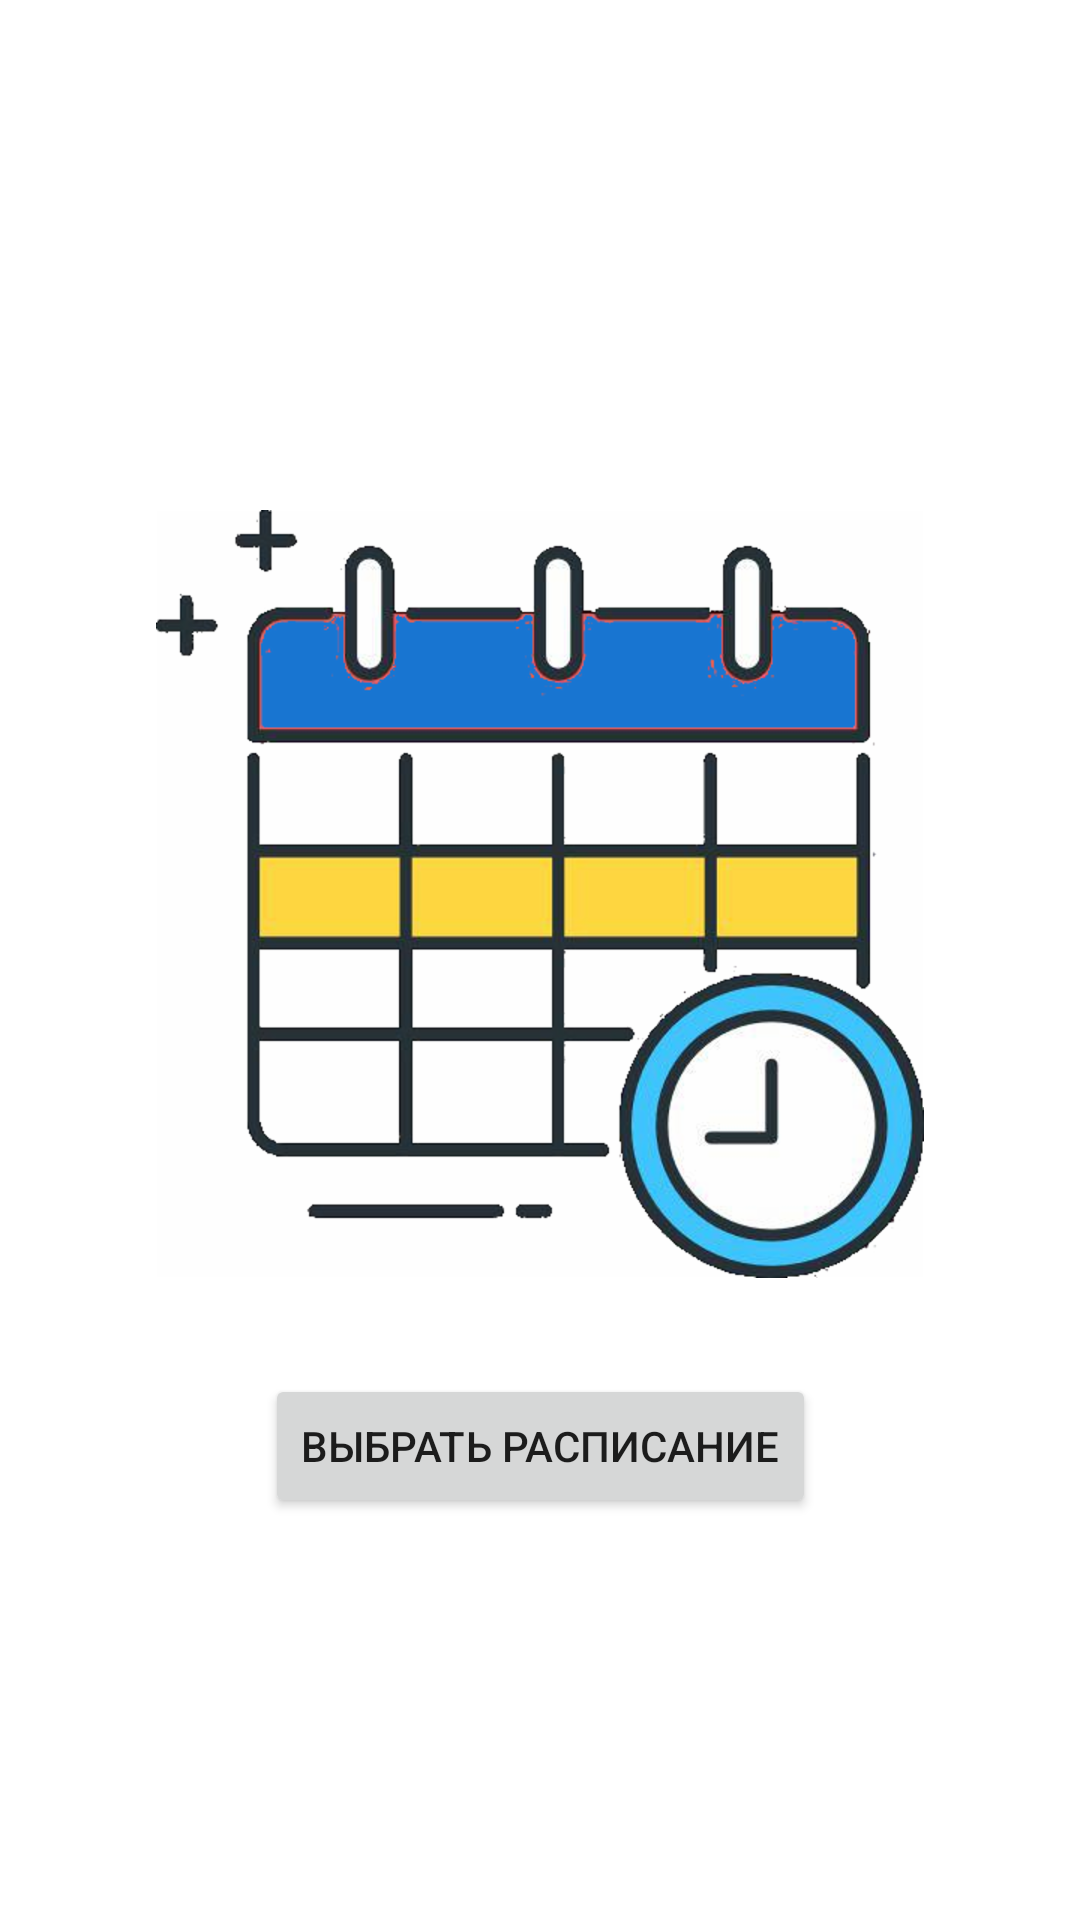

This screen was rendered from an Android layout file. Write that file and the resources it references.
<!-- AndroidManifest.xml: application theme AppTheme -->
<!-- res/layout/app_bar_main2.xml -->
<?xml version="1.0" encoding="utf-8"?>
<androidx.constraintlayout.widget.ConstraintLayout
        xmlns:android="http://schemas.android.com/apk/res/android"
        xmlns:app="http://schemas.android.com/apk/res-auto"
        xmlns:tools="http://schemas.android.com/tools"
        android:background="@color/colorWhite"
        android:layout_width="match_parent"
        android:layout_height="match_parent"
        tools:context=".ui.screens.main.MainActivity">

    <com.google.android.material.appbar.AppBarLayout
            android:id="@+id/appBarLayout"
            android:layout_width="match_parent"
            android:layout_height="wrap_content"
            android:visibility="gone"
            android:theme="@style/AppTheme.AppBarOverlay"
            app:layout_constraintBottom_toTopOf="@+id/viewpager"
            app:layout_constraintEnd_toEndOf="parent"
            app:layout_constraintStart_toStartOf="parent"
            app:layout_constraintTop_toTopOf="parent">

        <androidx.appcompat.widget.Toolbar
                android:id="@+id/toolbar"
                android:layout_width="match_parent"
                android:layout_height="?attr/actionBarSize"
                android:background="?attr/colorPrimary"
                app:popupTheme="@style/AppTheme.PopupOverlay">

        </androidx.appcompat.widget.Toolbar>

        <com.google.android.material.tabs.TabLayout
                android:id="@+id/sliding_tabs"
                android:layout_width="match_parent"
                android:layout_height="wrap_content"
                app:tabMode="fixed" />

    </com.google.android.material.appbar.AppBarLayout>

    <ImageView
            android:id="@+id/not_connect_image"
            android:layout_width="wrap_content"
            android:layout_height="wrap_content"
            android:layout_marginStart="16dp"
            android:layout_marginTop="170dp"
            android:layout_marginEnd="16dp"
            android:src="@drawable/ic_launcher"
            app:layout_constraintEnd_toEndOf="parent"
            app:layout_constraintStart_toStartOf="parent"
            app:layout_constraintTop_toTopOf="parent" />

    <Button
            android:id="@+id/select_timetable_btn"
            android:layout_width="wrap_content"
            android:layout_height="wrap_content"
            android:layout_marginStart="16dp"
            android:layout_marginTop="32dp"
            android:layout_marginEnd="16dp"
            app:layout_constraintEnd_toEndOf="parent"
            app:layout_constraintStart_toStartOf="parent"
            app:layout_constraintTop_toBottomOf="@+id/not_connect_image"
            android:text="Выбрать расписание"/>

    <androidx.viewpager.widget.ViewPager
            android:id="@+id/viewpager"
            android:visibility="gone"
            android:layout_width="match_parent"
            android:layout_height="0px"
            android:layout_weight="1"
            android:background="@android:color/white"
            app:layout_constraintBottom_toTopOf="@id/week_layout"
            app:layout_constraintEnd_toEndOf="parent"
            app:layout_constraintStart_toStartOf="parent"
            app:layout_constraintTop_toBottomOf="@+id/appBarLayout"/>

    <LinearLayout
            android:id="@+id/week_layout"
            android:layout_width="match_parent"
            android:layout_height="50dp"
            android:orientation="horizontal"
            android:visibility="gone"
            app:layout_constraintBottom_toBottomOf="parent"
            app:layout_constraintEnd_toEndOf="parent"
            app:layout_constraintStart_toStartOf="parent">

        <ImageButton
                android:id="@+id/priv_week_btn"
                android:layout_width="match_parent"
                android:layout_height="wrap_content"
                android:src="@android:drawable/ic_media_rew"
                android:layout_weight="1"/>


        <Button
                android:id="@+id/select_week_btn"
                android:layout_width="match_parent"
                android:layout_height="wrap_content"
                android:layout_weight="1"
                android:text="Неделя" />

        <ImageButton
                android:id="@+id/next_week_btn"
                android:layout_width="match_parent"
                android:layout_height="wrap_content"
                android:src="@android:drawable/ic_media_ff"
                android:layout_weight="1"/>

    </LinearLayout>

</androidx.constraintlayout.widget.ConstraintLayout>
<!-- resources referenced by this layout -->
<resources>
  <color name="colorWhite">#FFFFFF</color>
  <!-- drawable ic_launcher: png bitmap (drawable-hdpi, 66607 bytes) -->
  <style name="AppTheme.AppBarOverlay" parent="ThemeOverlay.AppCompat.Dark.ActionBar" />
  <style name="AppTheme.PopupOverlay" parent="ThemeOverlay.AppCompat.Light" />
  <style name="AppTheme" parent="Theme.AppCompat.Light.NoActionBar">
          
          <item name="colorPrimary">@color/colorPrimary</item>
          <item name="colorPrimaryDark">@color/colorPrimaryDark</item>
          <item name="colorAccent">@color/colorAccent</item>
      </style>
  <color name="colorPrimary">#2196F3</color>
  <color name="colorPrimaryDark">#1976D2</color>
  <color name="colorAccent">#FF4081</color>
</resources>
